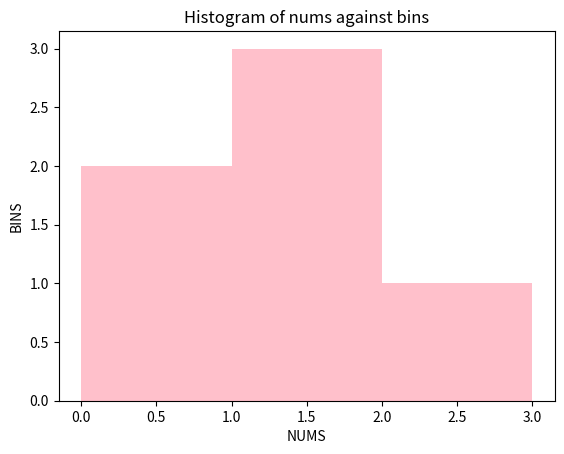

Source code (Python):
# CHALLENGE ONE

# IMPORTING NUMPY
import numpy as np

# CREATING AN ARRAY OF NUMBERS
number = np.arange(1, 21)

# TO GET THE MEAN
mean = np.mean(number)

# TO GET THE STANDARD DEVIATION
StandDev = np.std(number)

# TO GET THE VARIANCE
variance = np.var(number)

# HOW I WANT IT TO BE DISPLAYED
print("numbers :" + str(number) + "\n" +
      "Mean :" + str(mean) + "\n" +
      "Standard Deviation :" + str(StandDev) + "\n" +
      "Variance :" + str(variance))


# CHALLENGE TWO

# IMPORTING MATPLOTLIB.PYPLOT
import matplotlib.pyplot as plt

# CREATING AN ARRAY OF NUMBERS
nums = [0.5, 0.7, 1, 1.2, 1.3, 2.1]
bins = [0, 1, 2, 3]

# STATING WHERE AND WHAT THE LABELS SHOULD BE
plt.xlabel("NUMS")
plt.ylabel("BINS")
plt.title("Histogram of nums against bins")

# SETTING THE COLOR, AND WHAT MUST BE DISPLAYED
plt.hist(nums, bins, color="pink")

# ALLOWING THE HISTOGRAM TO BE DISPLAYED
plt.show()


